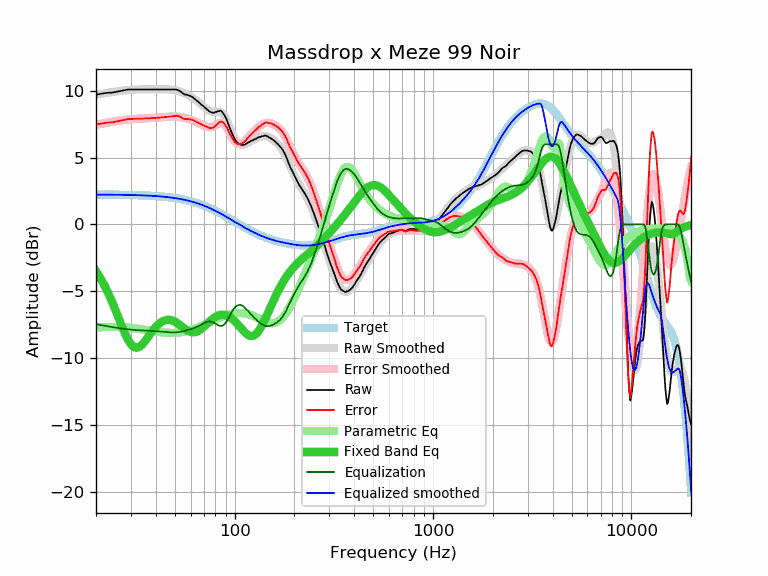

The data file committed next to this chart (first rows):
frequency, raw, error, smoothed, error_smoothed, equalization, parametric_eq, equalized_raw, equalized_smoothed, target
20, 9.70, 7.47, 9.70, 7.46, -7.46, -3.49, 2.24, 2.24, 2.24
21, 9.77, 7.54, 9.76, 7.52, -7.52, -3.99, 2.25, 2.23, 2.23
22, 9.82, 7.59, 9.81, 7.58, -7.58, -4.53, 2.24, 2.23, 2.23
23, 9.86, 7.63, 9.86, 7.63, -7.63, -5.11, 2.23, 2.23, 2.23
24, 9.86, 7.63, 9.90, 7.68, -7.68, -5.72, 2.19, 2.23, 2.23
25, 9.91, 7.69, 9.94, 7.72, -7.72, -6.36, 2.19, 2.23, 2.22
26, 9.96, 7.74, 9.98, 7.76, -7.76, -6.99, 2.20, 2.22, 2.22
27, 10.00, 7.78, 10.01, 7.79, -7.79, -7.60, 2.21, 2.22, 2.22
28, 10.05, 7.84, 10.04, 7.82, -7.82, -8.16, 2.23, 2.21, 2.21
29, 10.10, 7.89, 10.06, 7.85, -7.85, -8.63, 2.25, 2.21, 2.21
30, 10.10, 7.90, 10.08, 7.87, -7.87, -8.97, 2.23, 2.20, 2.20
31, 10.10, 7.90, 10.09, 7.89, -7.89, -9.17, 2.21, 2.20, 2.20
32, 10.10, 7.91, 10.10, 7.91, -7.91, -9.24, 2.20, 2.19, 2.19
33, 10.10, 7.92, 10.11, 7.92, -7.92, -9.18, 2.18, 2.19, 2.19
34, 10.10, 7.92, 10.11, 7.93, -7.93, -9.03, 2.17, 2.18, 2.18
35, 10.10, 7.93, 10.11, 7.94, -7.94, -8.82, 2.16, 2.17, 2.17
36, 10.10, 7.94, 10.11, 7.95, -7.95, -8.58, 2.16, 2.16, 2.16
37, 10.10, 7.95, 10.11, 7.95, -7.95, -8.33, 2.15, 2.16, 2.16
38, 10.10, 7.96, 10.11, 7.96, -7.96, -8.09, 2.14, 2.15, 2.15
39, 10.10, 7.97, 10.11, 7.97, -7.97, -7.87, 2.13, 2.14, 2.14
40, 10.10, 7.98, 10.11, 7.98, -7.98, -7.67, 2.12, 2.13, 2.13
41, 10.10, 7.99, 10.11, 8.00, -8.00, -7.51, 2.10, 2.11, 2.11
42, 10.10, 8.00, 10.11, 8.01, -8.01, -7.38, 2.09, 2.10, 2.10
43, 10.10, 8.01, 10.12, 8.03, -8.03, -7.27, 2.07, 2.09, 2.09
44, 10.10, 8.03, 10.12, 8.04, -8.04, -7.20, 2.06, 2.08, 2.08
45, 10.10, 8.04, 10.12, 8.06, -8.06, -7.16, 2.05, 2.06, 2.06
46, 10.10, 8.06, 10.11, 8.07, -8.07, -7.14, 2.03, 2.05, 2.05
47, 10.10, 8.07, 10.11, 8.08, -8.08, -7.14, 2.02, 2.03, 2.03
48, 10.10, 8.09, 10.09, 8.08, -8.08, -7.17, 2.02, 2.01, 2.01
49, 10.10, 8.11, 10.08, 8.08, -8.08, -7.22, 2.02, 1.99, 1.99
50, 10.10, 8.13, 10.06, 8.08, -8.08, -7.28, 2.02, 1.97, 1.98
51, 10.09, 8.14, 10.03, 8.07, -8.07, -7.35, 2.02, 1.96, 1.96
52, 10.05, 8.12, 9.99, 8.06, -8.06, -7.44, 1.99, 1.93, 1.93
53, 9.98, 8.07, 9.95, 8.04, -8.04, -7.53, 1.94, 1.91, 1.91
54, 9.89, 8.00, 9.91, 8.02, -8.02, -7.62, 1.87, 1.89, 1.89
55, 9.79, 7.93, 9.86, 7.99, -7.99, -7.71, 1.80, 1.87, 1.87
56, 9.72, 7.88, 9.81, 7.97, -7.97, -7.80, 1.76, 1.84, 1.84
57, 9.72, 7.90, 9.75, 7.94, -7.94, -7.88, 1.78, 1.82, 1.82
58, 9.68, 7.89, 9.70, 7.91, -7.91, -7.95, 1.78, 1.79, 1.79
59, 9.64, 7.88, 9.64, 7.87, -7.87, -8.00, 1.77, 1.76, 1.76
60, 9.60, 7.87, 9.57, 7.84, -7.84, -8.04, 1.76, 1.74, 1.74
61, 9.55, 7.84, 9.51, 7.80, -7.80, -8.07, 1.75, 1.71, 1.71
62, 9.47, 7.79, 9.44, 7.76, -7.76, -8.08, 1.71, 1.68, 1.68
63, 9.38, 7.74, 9.37, 7.72, -7.72, -8.07, 1.66, 1.65, 1.65
64, 9.30, 7.69, 9.29, 7.68, -7.68, -8.04, 1.62, 1.62, 1.62
65, 9.22, 7.64, 9.21, 7.63, -7.63, -8.00, 1.59, 1.58, 1.58
66, 9.14, 7.59, 9.13, 7.58, -7.58, -7.95, 1.56, 1.55, 1.55
67, 9.05, 7.54, 9.05, 7.53, -7.53, -7.89, 1.52, 1.52, 1.52
68, 8.96, 7.48, 8.96, 7.48, -7.48, -7.81, 1.48, 1.48, 1.48
69, 8.89, 7.45, 8.88, 7.43, -7.43, -7.74, 1.46, 1.45, 1.45
70, 8.82, 7.41, 8.80, 7.39, -7.39, -7.65, 1.44, 1.41, 1.41
71, 8.72, 7.35, 8.72, 7.35, -7.35, -7.57, 1.38, 1.37, 1.37
72, 8.66, 7.33, 8.65, 7.31, -7.31, -7.48, 1.35, 1.34, 1.34
73, 8.58, 7.28, 8.59, 7.29, -7.29, -7.40, 1.29, 1.30, 1.30
74, 8.50, 7.24, 8.53, 7.27, -7.27, -7.31, 1.23, 1.26, 1.26
75, 8.44, 7.22, 8.49, 7.27, -7.27, -7.23, 1.17, 1.22, 1.22
76, 8.39, 7.21, 8.46, 7.28, -7.28, -7.16, 1.11, 1.18, 1.18
77, 8.37, 7.23, 8.45, 7.30, -7.30, -7.09, 1.07, 1.14, 1.14
78, 8.35, 7.25, 8.44, 7.34, -7.34, -7.02, 1.02, 1.10, 1.10
79, 8.37, 7.31, 8.44, 7.38, -7.38, -6.97, 0.99, 1.06, 1.06
... 553 more rows
